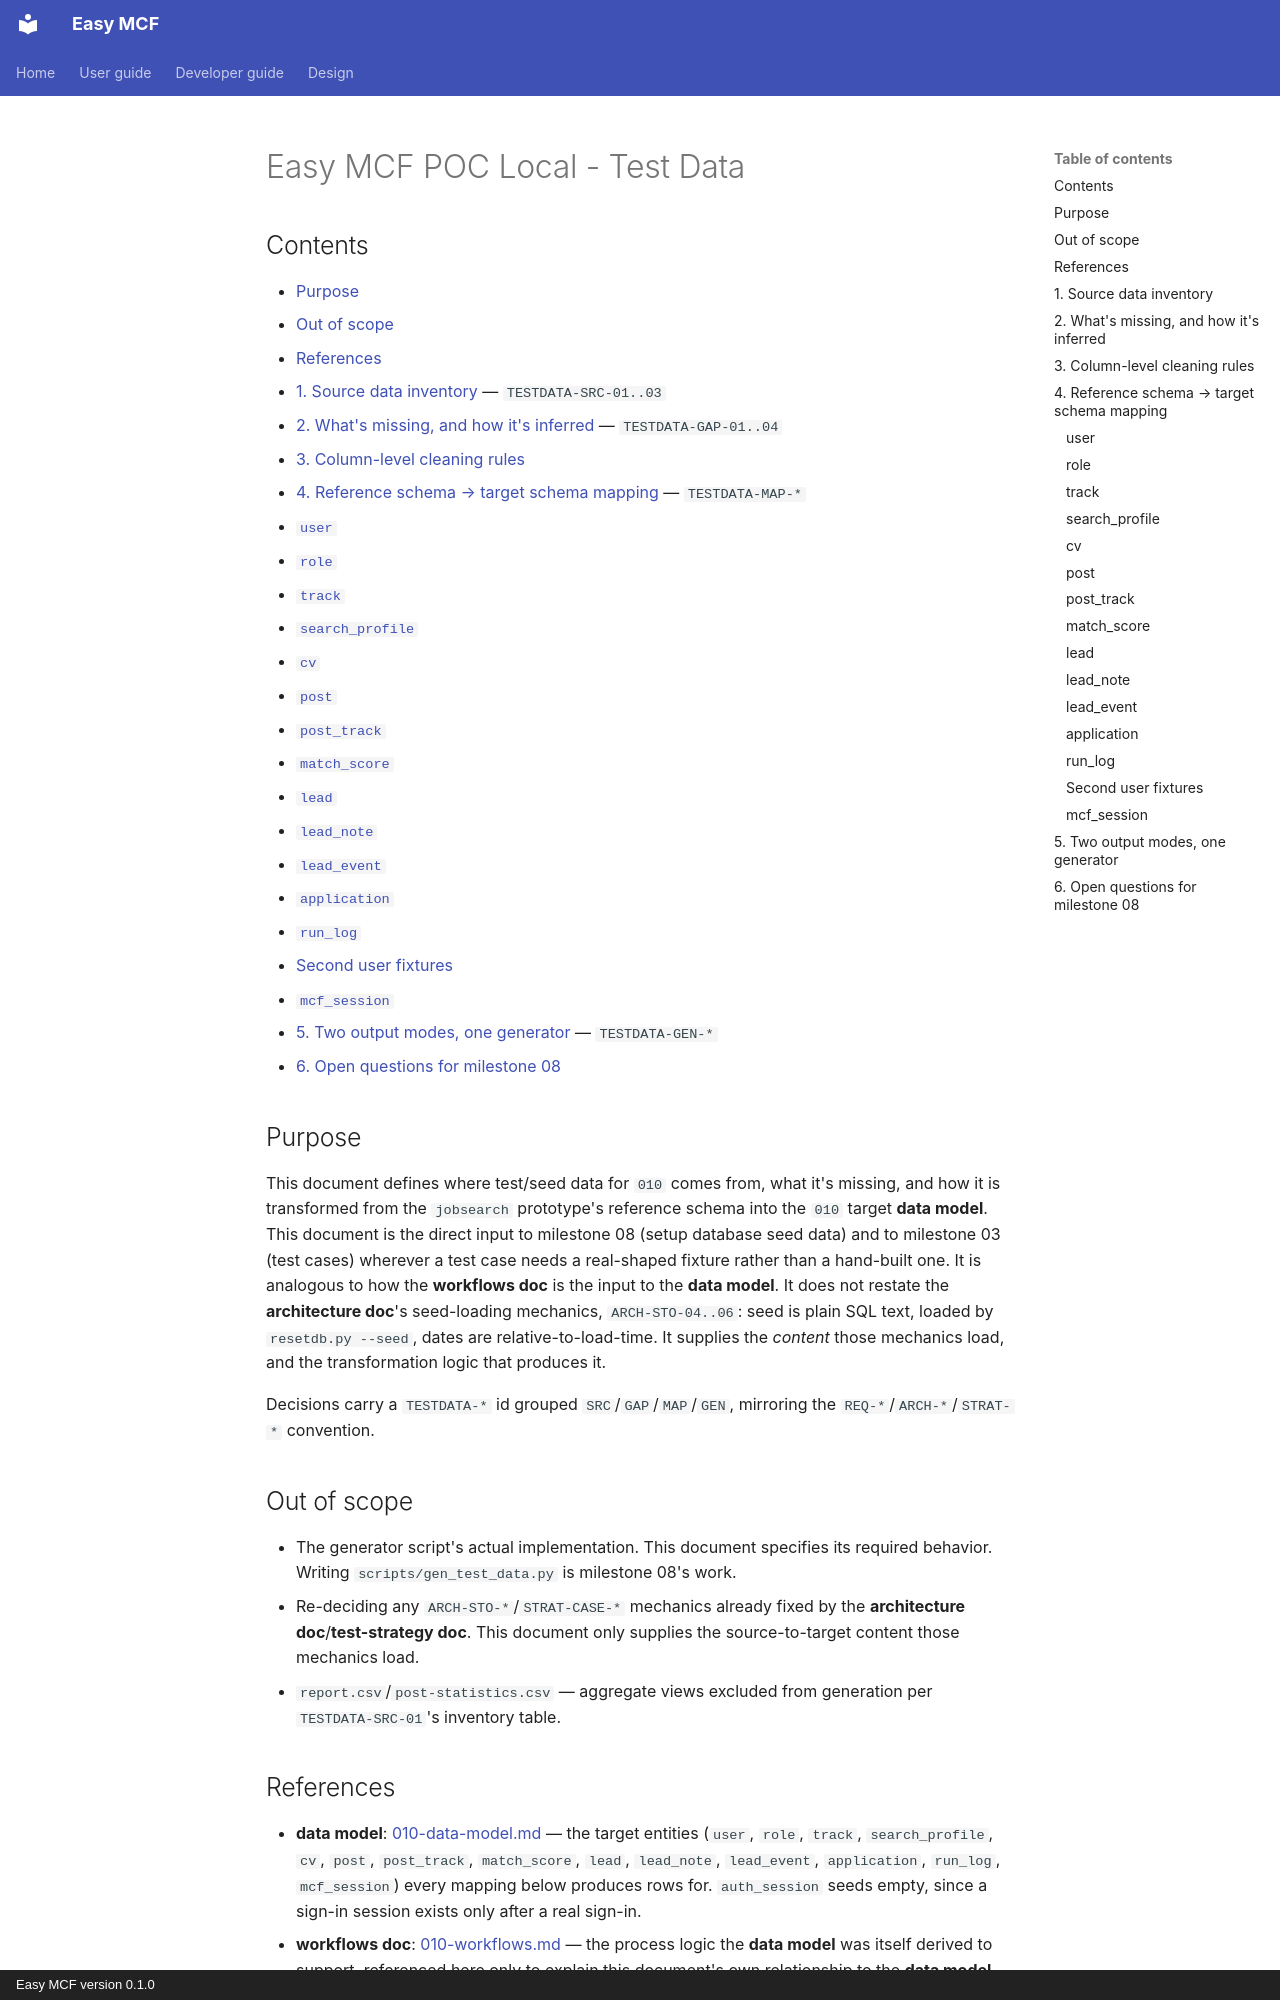

repository: yayfalafels/easymcf · page: releases/010/design/010-test-data.html · generator: mkdocs · copyright: Easy MCF version 0.1.0

# Easy MCF POC Local - Test Data

## Contents

- [Purpose](#purpose)
- [Out of scope](#out-of-scope)
- [References](#references)
- [1. Source data inventory](#1-source-data-inventory) — `TESTDATA-SRC-01..03`
- [2. What's missing, and how it's inferred](#2-whats-missing-and-how-its-inferred) — `TESTDATA-GAP-01..04`
- [3. Column-level cleaning rules](#3-column-level-cleaning-rules)
- [4. Reference schema → target schema mapping](#4-reference-schema--target-schema-mapping) — `TESTDATA-MAP-*`
  - [`user`](#user)
  - [`role`](#role)
  - [`track`](#track)
  - [`search_profile`](#search_profile)
  - [`cv`](#cv)
  - [`post`](#post)
  - [`post_track`](#post_track)
  - [`match_score`](#match_score)
  - [`lead`](#lead)
  - [`lead_note`](#lead_note)
  - [`lead_event`](#lead_event)
  - [`application`](#application)
  - [`run_log`](#run_log)
  - [Second user fixtures](#second-user-fixtures)
  - [`mcf_session`](#mcf_session)
- [5. Two output modes, one generator](#5-two-output-modes-one-generator) — `TESTDATA-GEN-*`
- [6. Open questions for milestone 08](#6-open-questions-for-milestone-08)

## Purpose

This document defines where test/seed data for `010` comes from, what it's missing, and how it is transformed from the `jobsearch` prototype's reference schema into the `010` target **data model**. This document is the direct input to milestone 08 (setup database seed data) and to milestone 03 (test cases) wherever a test case needs a real-shaped fixture rather than a hand-built one. It is analogous to how the **workflows doc** is the input to the **data model**. It does not restate the **architecture doc**'s seed-loading mechanics, `ARCH-STO-04..06`: seed is plain SQL text, loaded by `resetdb.py --seed`, dates are relative-to-load-time. It supplies the *content* those mechanics load, and the transformation logic that produces it.

Decisions carry a `TESTDATA-*` id grouped `SRC`/`GAP`/`MAP`/`GEN`, mirroring the `REQ-*`/`ARCH-*`/`STRAT-*` convention.

## Out of scope

- The generator script's actual implementation. This document specifies its required behavior. Writing `scripts/gen_test_data.py` is milestone 08's work.
- Re-deciding any `ARCH-STO-*`/`STRAT-CASE-*` mechanics already fixed by the **architecture doc**/**test-strategy doc**. This document only supplies the source-to-target content those mechanics load.
- `report.csv`/`post-statistics.csv` — aggregate views excluded from generation per `TESTDATA-SRC-01`'s inventory table.

## References

- **data model**: [010-data-model.md](010-data-model.md) — the target entities (`user`, `role`, `track`, `search_profile`, `cv`, `post`, `post_track`, `match_score`, `lead`, `lead_note`, `lead_event`, `application`, `run_log`, `mcf_session`) every mapping below produces rows for. `auth_session` seeds empty, since a sign-in session exists only after a real sign-in.
- **workflows doc**: [010-workflows.md](010-workflows.md) — the process logic the **data model** was itself derived to support, referenced here only to explain this document's own relationship to the **data model**.
- **architecture doc**: [010-architecture.md](010-architecture.md) `ARCH-STO-04..06` — seed is text SQL, dates are relative-to-load-time via a shift, and the minimum enumeration the seed set must cover.
- **test-strategy doc**: [010-test-strategy.md](010-test-strategy.md) `STRAT-CASE-05` — closed vocabularies (apply-status codes, close reasons, `src_method`) each need at least one seeded row.
- **requirements doc**: [010-01-requirements.md](010-01-requirements.md) — REQ-CRM-02 (lead status/stage table), REQ-CRM's close-reason table, REQ-APPLY-04 (apply status vocabulary), REQ-DEV-02.
- **prototype extraction**: [010-prototype.md](010-prototype.md) — the `jobsearch` pipeline (`agent.py` → `mcf_profile.py` → `match.py` → gsheet) whose stages this document's source data was extracted from.
- **mycareerfutures skill**: [.claude/skills/mycareerfutures/SKILL.md](../../../.claude/skills/mycareerfutures/SKILL.md) — the MCF URL scheme used to synthesize a placeholder `url_ref` for redacted/blank source rows.
- `test-data/*.csv` — the actual source files this document operationalizes, downloaded from the `jobsearch` prototype's operational Google Sheet.
- CLAUDE.md — no live-site or real-session material may enter automated/unattended context. This document's privacy rule (`TESTDATA-GEN-05`) is the concrete application of that boundary to personal job-search history.
